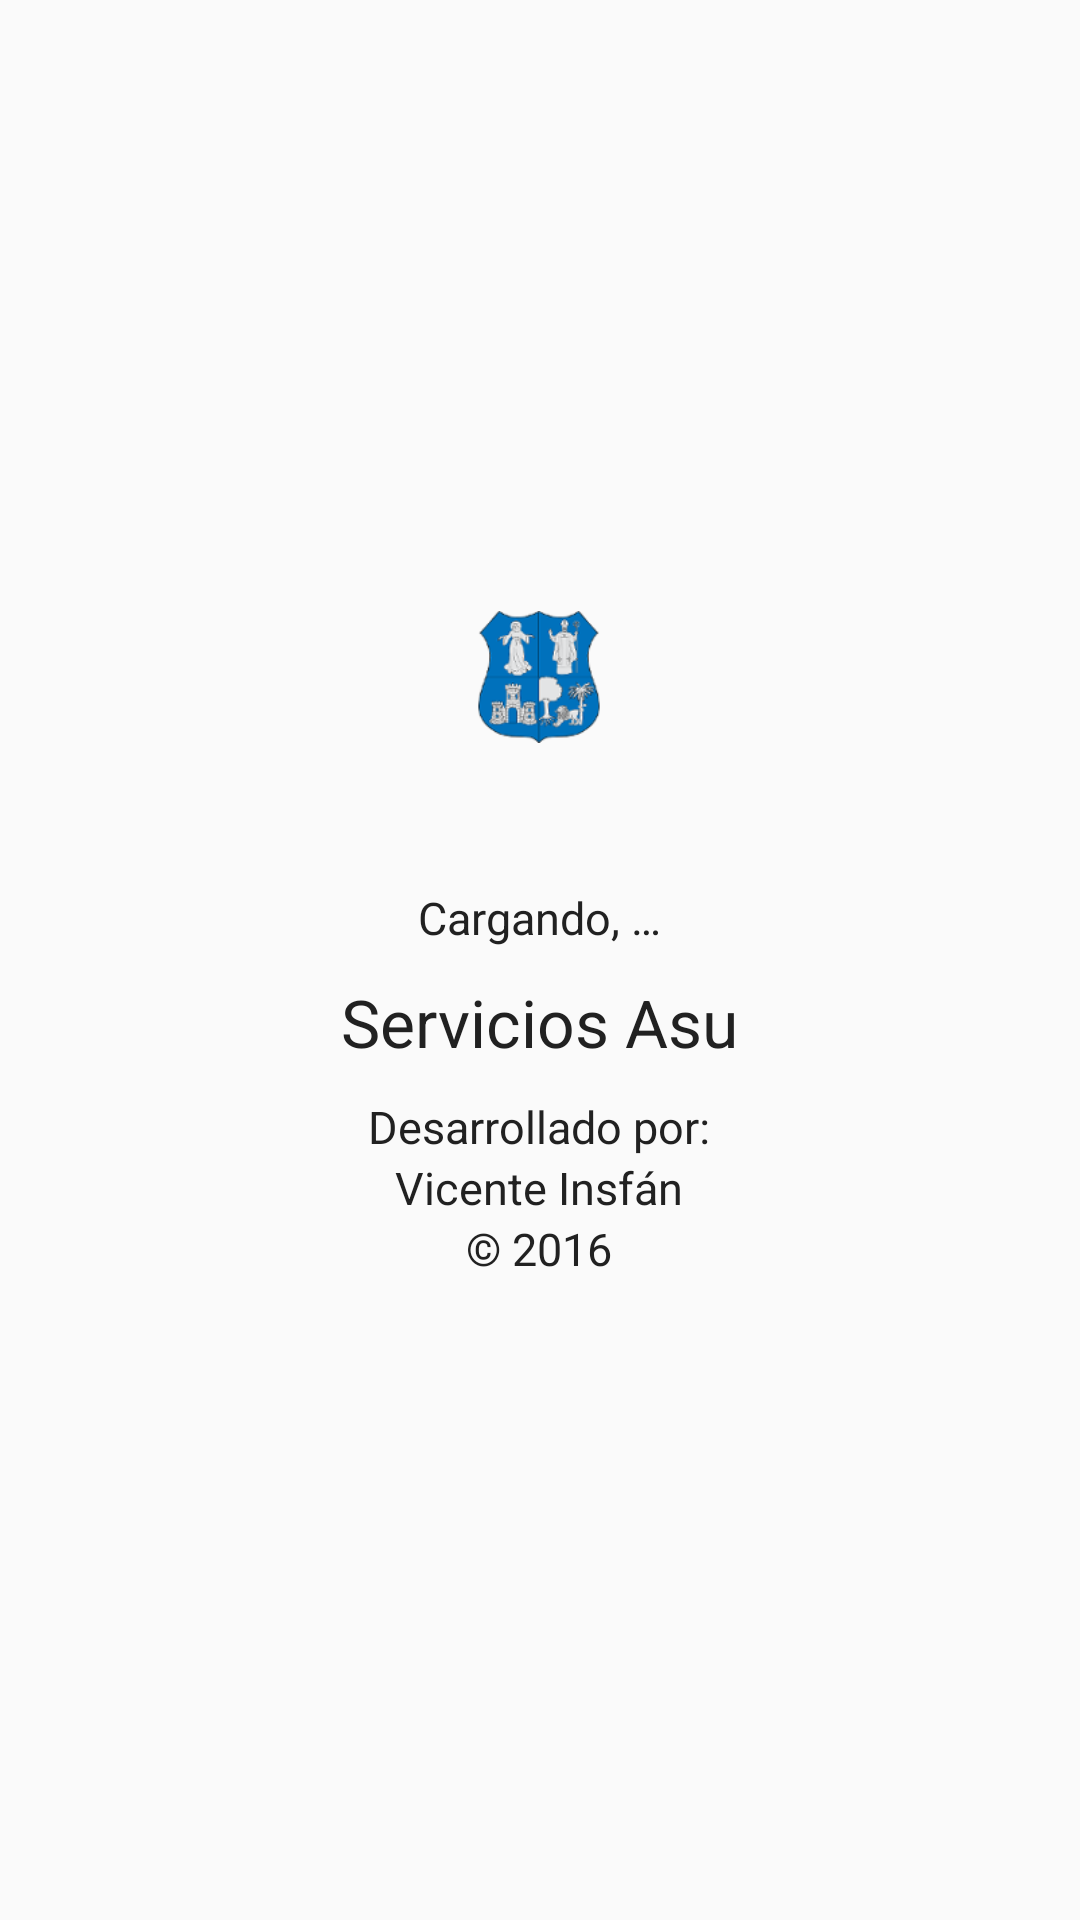

Produce the Android XML layout that renders to this screen, including the resource entries it uses.
<!-- AndroidManifest.xml: activity theme Theme.MyTheme -->
<!-- res/layout/activity_inicio.xml -->
<?xml version="1.0" encoding="utf-8"?>
<RelativeLayout xmlns:android="http://schemas.android.com/apk/res/android"
    xmlns:app="http://schemas.android.com/apk/res-auto"
    xmlns:tools="http://schemas.android.com/tools"
    android:layout_width="match_parent"
    android:layout_height="match_parent"
    android:gravity="center"
    android:paddingBottom="@dimen/activity_vertical_margin"
    android:paddingLeft="@dimen/activity_horizontal_margin"
    android:paddingRight="@dimen/activity_horizontal_margin"
    android:paddingTop="@dimen/activity_vertical_margin"
    app:layout_behavior="@string/appbar_scrolling_view_behavior"
    tools:context=".InicioActivity">

    <LinearLayout
        android:layout_width="wrap_content"
        android:layout_height="wrap_content"
        android:orientation="vertical">

        <LinearLayout
            android:layout_width="match_parent"
            android:layout_height="wrap_content"
            android:gravity="center"
            android:orientation="vertical">

            <ImageView
                android:layout_width="wrap_content"
                android:layout_height="wrap_content"
                android:src="@drawable/ic_logo_44" />
        </LinearLayout>

        <LinearLayout
            android:layout_width="match_parent"
            android:layout_height="wrap_content"
            android:gravity="center"
            android:orientation="vertical">

            <ProgressBar
                android:id="@+id/progressBar1"
                android:layout_width="wrap_content"
                android:layout_height="wrap_content"
                android:layout_gravity="center_horizontal"
                android:theme="@style/Theme.ProgressBar" />

            <TextView
                android:id="@+id/textView2"
                android:layout_width="wrap_content"
                android:layout_height="wrap_content"
                android:layout_gravity="center_horizontal"
                android:text="@string/txt_cargando"
                android:textAppearance="?android:attr/textAppearanceLarge"
                android:textIsSelectable="false"
                android:textSize="15sp" />

            <TextView
                android:id="@+id/textView1"
                android:layout_width="wrap_content"
                android:layout_height="wrap_content"
                android:layout_gravity="center_horizontal"
                android:layout_marginTop="10dp"
                android:text="@string/txt_nombre_aplicacion"
                android:textAppearance="?android:attr/textAppearanceLarge" />

            <TextView
                android:id="@+id/textView4"
                android:layout_width="wrap_content"
                android:layout_height="wrap_content"
                android:layout_gravity="center_horizontal"
                android:layout_marginTop="10dp"
                android:text="@string/txt_desarrollado_por"
                android:textAppearance="?android:attr/textAppearanceLarge"
                android:textSize="15sp" />

            <TextView
                android:id="@+id/textView3"
                android:layout_width="wrap_content"
                android:layout_height="wrap_content"
                android:layout_gravity="center_horizontal"
                android:text="@string/txt_desarrollador"
                android:textAppearance="?android:attr/textAppearanceLarge"
                android:textSize="15sp" />

            <TextView
                android:id="@+id/textView5"
                android:layout_width="wrap_content"
                android:layout_height="wrap_content"
                android:layout_gravity="center_horizontal"
                android:layout_marginBottom="10dp"
                android:text="@string/txt_copyright"
                android:textAppearance="?android:attr/textAppearanceLarge"
                android:textSize="15sp" />
        </LinearLayout>

    </LinearLayout>

</RelativeLayout>
<!-- resources referenced by this layout -->
<resources>
  <!-- drawable ic_logo_44: png bitmap (drawable-hdpi, 7619 bytes) -->
  <string name="txt_cargando">Cargando, …</string>
  <string name="txt_copyright" translatable="false">© 2016</string>
  <string name="txt_desarrollado_por">Desarrollado por: </string>
  <string name="txt_desarrollador" translatable="false">Vicente Insfán</string>
  <string name="txt_nombre_aplicacion">Servicios Asu</string>
  <style name="Theme.ProgressBar" parent="Theme.MyTheme">
          <item name="android:textColorPrimary">@color/white</item>
          <item name="colorControlActivated">@color/white</item>
          <item name="android:textColorHint">@color/white</item>
      </style>
  <style name="Theme.MyTheme" parent="AppTheme.Base">
  
      </style>
  <color name="white">#FFFFFF</color>
  <style name="AppTheme.Base" parent="Theme.AppCompat.NoActionBar">
          
          <item name="colorPrimary">@color/colorPrimary</item>
          <item name="colorPrimaryDark">@color/colorPrimaryDark</item>
          <item name="colorAccent">@color/colorAccent</item>
          <item name="android:textColorPrimary">@color/textColorPrimary</item>
          <item name="android:textColorSecondary">@color/textColorSecondary</item>
  
  
          
          <item name="colorControlNormal">@color/colorControlNormal</item>
          <item name="colorControlActivated">@color/colorControlActivated</item>
          <item name="colorControlHighlight">#FF5722</item>
          <item name="colorSwitchThumbNormal">#e406d9</item>
          <item name="colorButtonNormal">@color/colorAccent</item>
  
          <item name="android:windowBackground">@color/windowBackground</item>
  
  
          <item name="android:textColorHint">#AAA</item>
  
  
          
          
  
          
  
      </style>
  <color name="colorPrimary">#4CAF50</color>
  <color name="colorPrimaryDark">#388E3C</color>
  <color name="colorAccent">#FF5722</color>
  <color name="textColorPrimary">#212121</color>
  <color name="textColorSecondary">#727272</color>
  <color name="colorControlNormal">#CFD8DC</color>
  <color name="colorControlActivated">#002167</color>
  <color name="windowBackground">#FAFAFA</color>
</resources>
